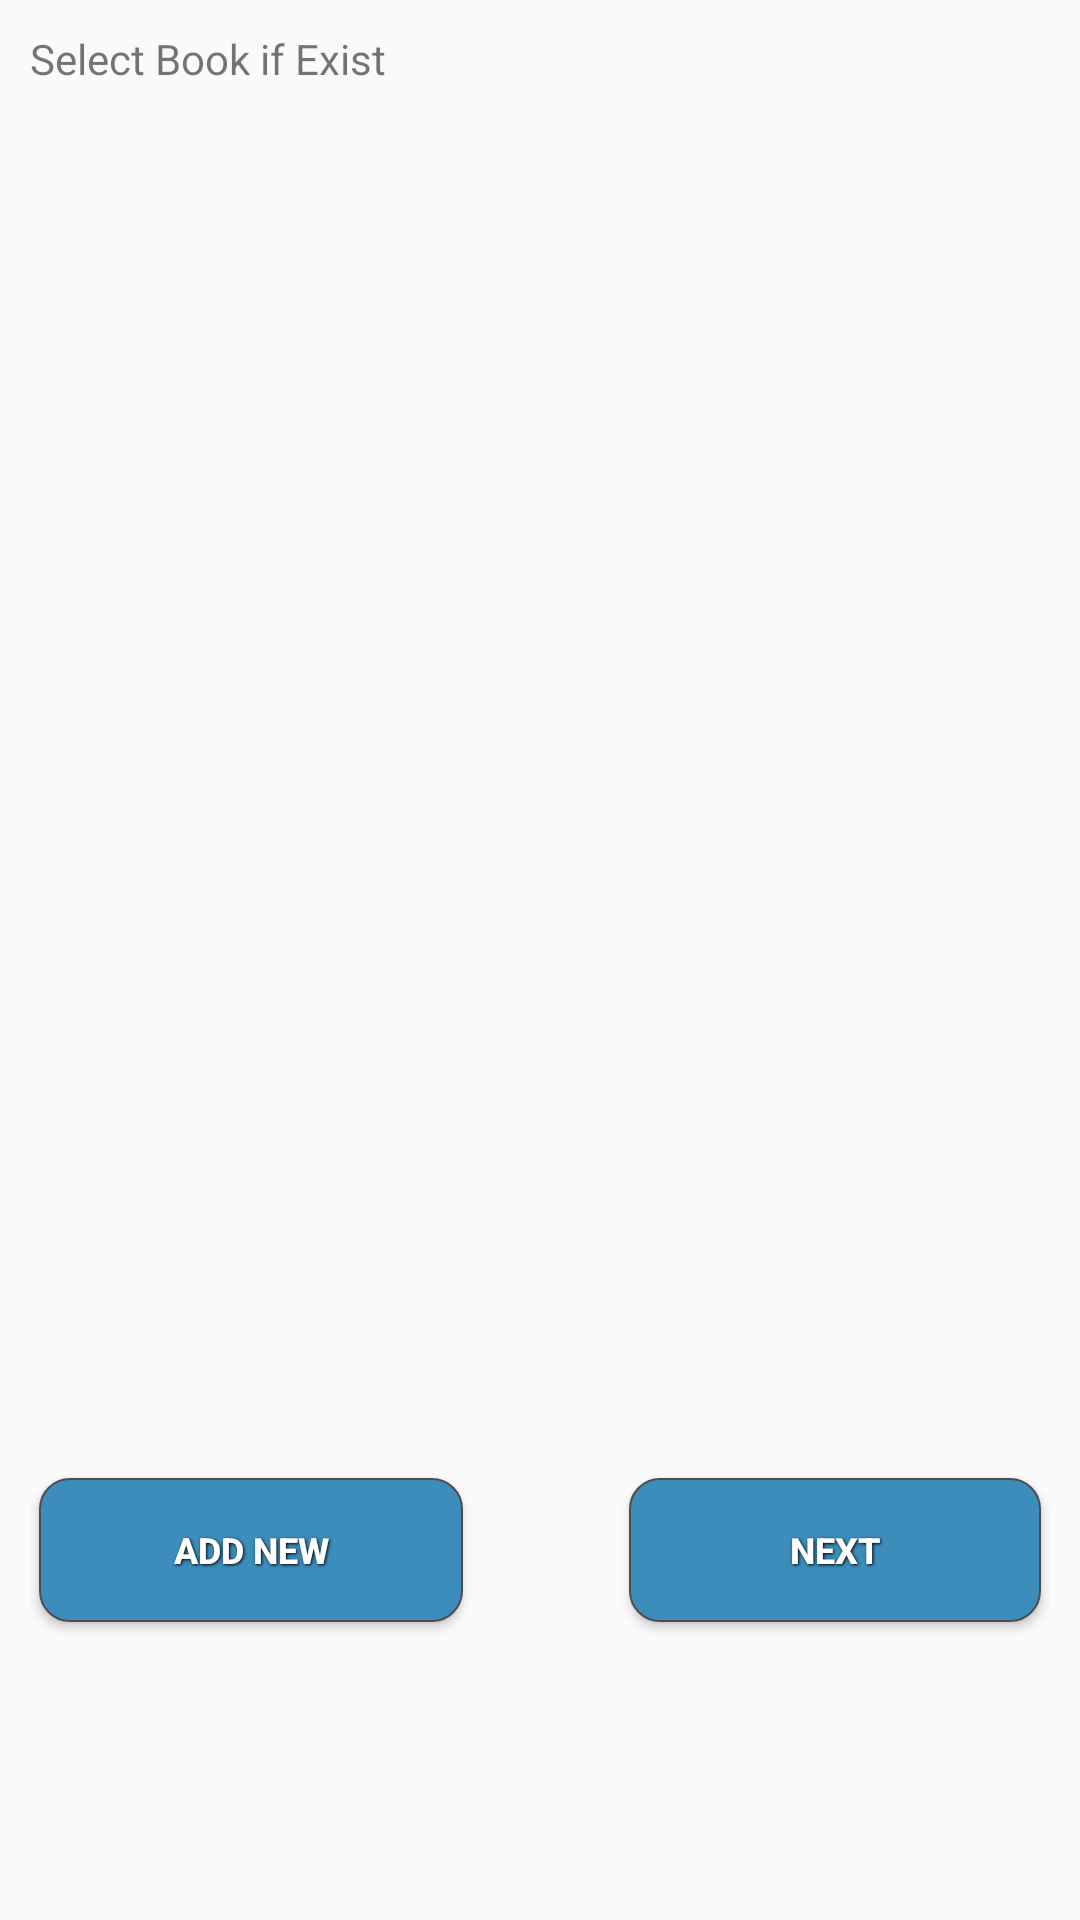

Android layout source for this screen:
<!-- AndroidManifest.xml: application theme AppTheme -->
<!-- res/layout/select_book_if_exist_fragment.xml -->
<?xml version="1.0" encoding="utf-8"?>
<LinearLayout xmlns:android="http://schemas.android.com/apk/res/android"
    android:orientation="vertical" android:layout_width="match_parent"
    android:layout_height="200dp"
    android:gravity="center_horizontal|center_vertical">
    <LinearLayout
        android:layout_width="match_parent"
        android:layout_height="wrap_content"
        android:layout_weight="1"
        android:padding="@dimen/padding_authentication">
        <TextView
            android:id="@+id/text_label"
            android:gravity="start|center_vertical"
            android:text="@string/select_book_ifexist"
            android:layout_width="match_parent"
            android:layout_height="wrap_content" />
    </LinearLayout>
    <LinearLayout
        android:orientation="horizontal"
        android:layout_width="match_parent"
        android:layout_height="wrap_content"
        android:layout_weight="1">

        <Spinner
            android:layout_margin="@dimen/top_margin"
            android:background="#000000"
            android:layout_marginLeft="3dp"
            android:id="@+id/Books_spinner"
            android:textStyle="bold"
            android:textSize="22sp"
            android:layout_gravity="center"
            android:layout_width="match_parent"
            android:layout_height="wrap_content"
            android:layout_weight="1" />
    </LinearLayout>
    <LinearLayout
        android:gravity="center"
        android:padding="10dp"
        android:layout_width="match_parent"
        android:layout_height="wrap_content"
        android:layout_weight="1">
        <Button
            android:background="@drawable/button_shape"
            style="@style/ButtonText"
            android:text="@string/add_btn"
            android:id="@+id/AddBook_BTN"
            android:layout_width="wrap_content"
            android:layout_weight="1"
            android:layout_height="wrap_content" />

        <LinearLayout
            android:layout_width="0dp"
            android:layout_weight="1"
            android:layout_height="match_parent">
        </LinearLayout>
        <Button
            android:background="@drawable/button_shape"
            style="@style/ButtonText"
            android:text="@string/next_btn"
            android:id="@+id/Next_BTN"
            android:layout_width="wrap_content"
            android:layout_weight="1"
            android:layout_height="wrap_content" />

    </LinearLayout>
</LinearLayout>
<!-- resources referenced by this layout -->
<resources>
  <dimen name="padding_authentication">10dp</dimen>
  <dimen name="top_margin">5dp</dimen>
  <!-- drawable button_shape (drawable) -->
  <?xml version="1.0" encoding="utf-8"?>
  <shape xmlns:android="http://schemas.android.com/apk/res/android" android:shape="rectangle">
  
  <gradient android:startColor="@color/blue" android:endColor="@color/blue" android:angle="45"></gradient>
  
  <corners android:radius="10dp" ></corners>
  <padding
      android:left="10pt" android:right="10pt" android:top="5pt" android:bottom="5pt"
      ></padding>
      <stroke android:color="#4D4D4F" android:width="0.25pt" ></stroke>
  
  </shape>
  <string name="add_btn">Add New</string>
  <string name="next_btn">Next</string>
  <string name="select_book_ifexist">Select Book if Exist</string>
  <style name="ButtonText">
          <item name="android:layout_width">fill_parent</item>
          <item name="android:layout_height">wrap_content</item>
          <item name="android:textColor">@color/white</item>
          <item name="android:gravity">center</item>
          <item name="android:layout_margin">3dp</item>
          <item name="android:textSize">12sp</item>
          <item name="android:textStyle">bold</item>
          <item name="android:shadowColor">#000000</item>
          <item name="android:shadowDx">1</item>
          <item name="android:shadowDy">1</item>
          <item name="android:shadowRadius">2</item>
      </style>
  <style name="AppTheme" parent="Theme.AppCompat.Light.NoActionBar">
          
          <item name="colorPrimary">@color/blue</item>
          <item name="colorPrimaryDark">@color/blue</item>
          <item name="colorAccent">@color/white</item>
      </style>
  <color name="blue">#3C8DBC</color>
  <color name="white">#FFFFFF</color>
</resources>
